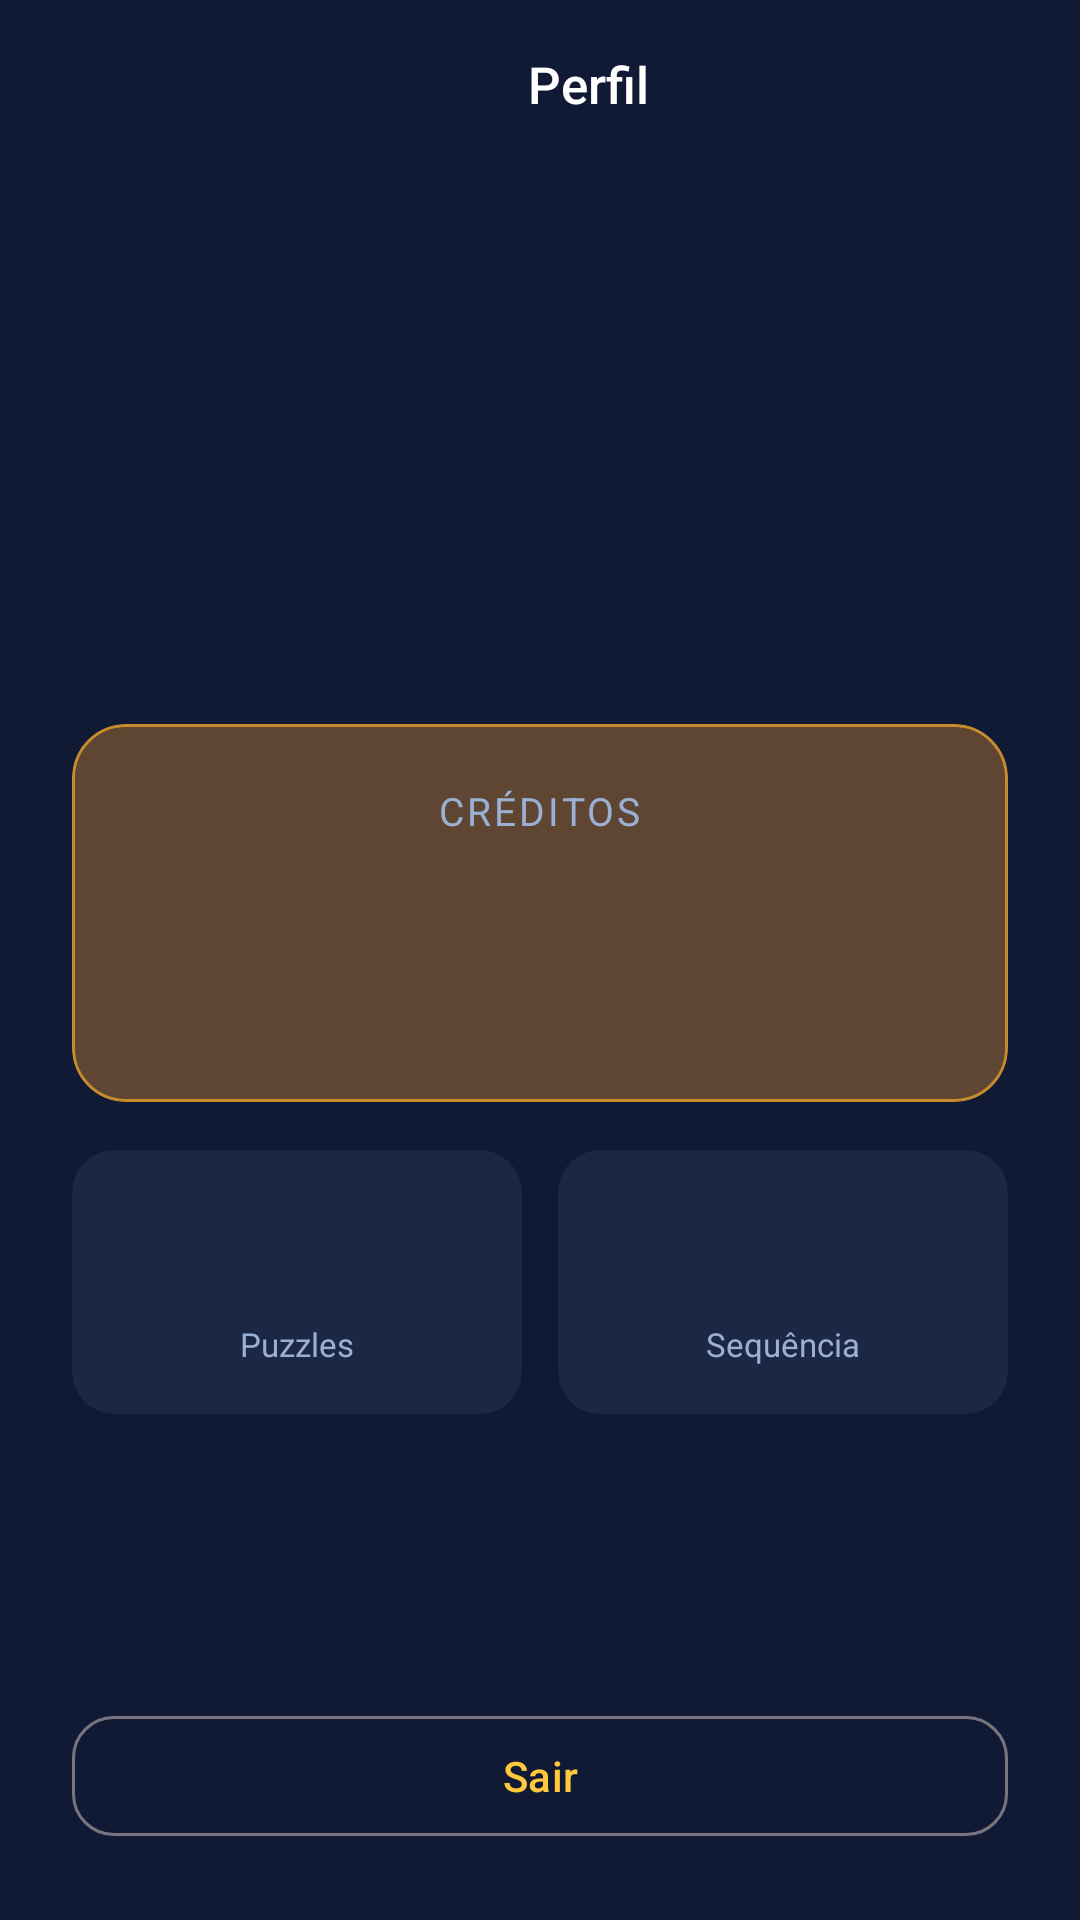

Android layout source for this screen:
<!-- AndroidManifest.xml: application theme Theme.CryptoApp -->
<!-- res/layout/fragment_profile.xml -->
<?xml version="1.0" encoding="utf-8"?>
<LinearLayout xmlns:android="http://schemas.android.com/apk/res/android"
    xmlns:app="http://schemas.android.com/apk/res-auto"
    android:layout_width="match_parent"
    android:layout_height="match_parent"
    android:background="@color/background"
    android:fitsSystemWindows="true"
    android:orientation="vertical">

    <androidx.constraintlayout.widget.ConstraintLayout
        android:layout_width="match_parent"
        android:layout_height="56dp"
        android:paddingStart="8dp"
        android:paddingEnd="16dp">

        <ImageButton
            android:id="@+id/button_back"
            android:layout_width="40dp"
            android:layout_height="40dp"
            android:background="?attr/selectableItemBackgroundBorderless"
            android:padding="8dp"
            android:rotation="180"
            android:src="@drawable/ic_chevron_right"
            android:tint="@color/home_text_primary"
            app:layout_constraintBottom_toBottomOf="parent"
            app:layout_constraintStart_toStartOf="parent"
            app:layout_constraintTop_toTopOf="parent" />

        <TextView
            android:layout_width="0dp"
            android:layout_height="wrap_content"
            android:fontFamily="sans-serif-medium"
            android:gravity="center"
            android:text="Perfil"
            android:textColor="@color/home_text_primary"
            android:textSize="17sp"
            app:layout_constraintBottom_toBottomOf="parent"
            app:layout_constraintEnd_toEndOf="parent"
            app:layout_constraintStart_toEndOf="@id/button_back"
            app:layout_constraintTop_toTopOf="parent" />

    </androidx.constraintlayout.widget.ConstraintLayout>

    <ScrollView
        android:layout_width="match_parent"
        android:layout_height="0dp"
        android:layout_weight="1"
        android:scrollbars="none">

        <LinearLayout
            android:layout_width="match_parent"
            android:layout_height="wrap_content"
            android:gravity="center_horizontal"
            android:orientation="vertical"
            android:padding="24dp">

            <FrameLayout
                android:layout_width="88dp"
                android:layout_height="88dp"
                android:background="@drawable/bg_circle"
                android:backgroundTint="@color/primary_container">

                <TextView
                    android:id="@+id/text_avatar_initial"
                    android:layout_width="match_parent"
                    android:layout_height="match_parent"
                    android:fontFamily="sans-serif-black"
                    android:gravity="center"
                    android:textColor="@color/home_gold"
                    android:textSize="40sp" />

            </FrameLayout>

            <TextView
                android:id="@+id/text_username"
                android:layout_width="wrap_content"
                android:layout_height="wrap_content"
                android:layout_marginTop="16dp"
                android:fontFamily="sans-serif-medium"
                android:textColor="@color/home_text_primary"
                android:textSize="22sp" />

            <com.google.android.material.card.MaterialCardView
                android:layout_width="match_parent"
                android:layout_height="wrap_content"
                android:layout_marginTop="28dp"
                app:cardBackgroundColor="@color/home_daily_card"
                app:cardCornerRadius="18dp"
                app:strokeColor="@color/home_daily_stroke"
                app:strokeWidth="1dp">

                <LinearLayout
                    android:layout_width="match_parent"
                    android:layout_height="wrap_content"
                    android:gravity="center"
                    android:orientation="vertical"
                    android:padding="20dp">

                    <TextView
                        android:layout_width="wrap_content"
                        android:layout_height="wrap_content"
                        android:letterSpacing="0.08"
                        android:text="CRÉDITOS"
                        android:textColor="@color/home_text_secondary"
                        android:textSize="13sp" />

                    <TextView
                        android:id="@+id/text_credits_balance"
                        android:layout_width="wrap_content"
                        android:layout_height="wrap_content"
                        android:layout_marginTop="4dp"
                        android:fontFamily="sans-serif-black"
                        android:textColor="@color/home_gold"
                        android:textSize="48sp" />

                </LinearLayout>

            </com.google.android.material.card.MaterialCardView>

            <LinearLayout
                android:layout_width="match_parent"
                android:layout_height="wrap_content"
                android:layout_marginTop="16dp"
                android:orientation="horizontal">

                <com.google.android.material.card.MaterialCardView
                    android:layout_width="0dp"
                    android:layout_height="wrap_content"
                    android:layout_weight="1"
                    app:cardBackgroundColor="@color/surface"
                    app:cardCornerRadius="14dp"
                    app:strokeWidth="0dp">

                    <LinearLayout
                        android:layout_width="match_parent"
                        android:layout_height="wrap_content"
                        android:gravity="center"
                        android:orientation="vertical"
                        android:padding="16dp">

                        <TextView
                            android:id="@+id/text_puzzles_count"
                            android:layout_width="wrap_content"
                            android:layout_height="wrap_content"
                            android:fontFamily="sans-serif-black"
                            android:textColor="@color/home_text_primary"
                            android:textSize="28sp" />

                        <TextView
                            android:layout_width="wrap_content"
                            android:layout_height="wrap_content"
                            android:layout_marginTop="4dp"
                            android:gravity="center"
                            android:text="Puzzles"
                            android:textColor="@color/home_text_secondary"
                            android:textSize="11sp" />

                    </LinearLayout>

                </com.google.android.material.card.MaterialCardView>

                <com.google.android.material.card.MaterialCardView
                    android:layout_width="0dp"
                    android:layout_height="wrap_content"
                    android:layout_marginStart="12dp"
                    android:layout_weight="1"
                    app:cardBackgroundColor="@color/surface"
                    app:cardCornerRadius="14dp"
                    app:strokeWidth="0dp">

                    <LinearLayout
                        android:layout_width="match_parent"
                        android:layout_height="wrap_content"
                        android:gravity="center"
                        android:orientation="vertical"
                        android:padding="16dp">

                        <TextView
                            android:id="@+id/text_streak"
                            android:layout_width="wrap_content"
                            android:layout_height="wrap_content"
                            android:fontFamily="sans-serif-black"
                            android:textColor="@color/home_text_primary"
                            android:textSize="28sp" />

                        <TextView
                            android:layout_width="wrap_content"
                            android:layout_height="wrap_content"
                            android:layout_marginTop="4dp"
                            android:gravity="center"
                            android:text="Sequência"
                            android:textColor="@color/home_text_secondary"
                            android:textSize="11sp" />

                    </LinearLayout>

                </com.google.android.material.card.MaterialCardView>

            </LinearLayout>

        </LinearLayout>

    </ScrollView>

    <com.google.android.material.button.MaterialButton
        android:id="@+id/button_logout"
        style="@style/Widget.Material3.Button.OutlinedButton"
        android:layout_width="match_parent"
        android:layout_height="wrap_content"
        android:layout_margin="24dp"
        android:text="Sair"
        android:textAllCaps="false"
        app:cornerRadius="14dp" />

</LinearLayout>
<!-- resources referenced by this layout -->
<resources>
  <color name="background">#111A34</color>
  <color name="home_daily_card">#5E4632</color>
  <color name="home_daily_stroke">#C58B2C</color>
  <color name="home_gold">#FFC93C</color>
  <color name="home_text_primary">#FFFFFF</color>
  <color name="home_text_secondary">#9CB0D6</color>
  <color name="primary_container">#2A365A</color>
  <color name="surface">#1B2745</color>
  <style name="Theme.CryptoApp" parent="Theme.Material3.DayNight.NoActionBar">
          <item name="colorPrimary">@color/primary</item>
          <item name="colorOnPrimary">@color/on_primary</item>
          <item name="colorPrimaryContainer">@color/primary_container</item>
          <item name="colorSecondary">@color/secondary</item>
          <item name="colorOnSecondary">@color/on_secondary</item>
          <item name="android:colorBackground">@color/background</item>
          <item name="colorSurface">@color/surface</item>
          <item name="colorOnSurface">@color/on_surface</item>
          <item name="colorError">@color/error</item>
          <item name="colorOnError">@color/on_error</item>
          <item name="android:statusBarColor">@android:color/transparent</item>
          <item name="android:windowLightStatusBar">false</item>
      </style>
  <color name="primary">#FFC83D</color>
  <color name="on_primary">#1A2340</color>
  <color name="secondary">#9FB2D8</color>
  <color name="on_secondary">#0F1830</color>
  <color name="on_surface">#FFFFFF</color>
  <color name="error">#E44356</color>
  <color name="on_error">#FFFFFF</color>
</resources>
